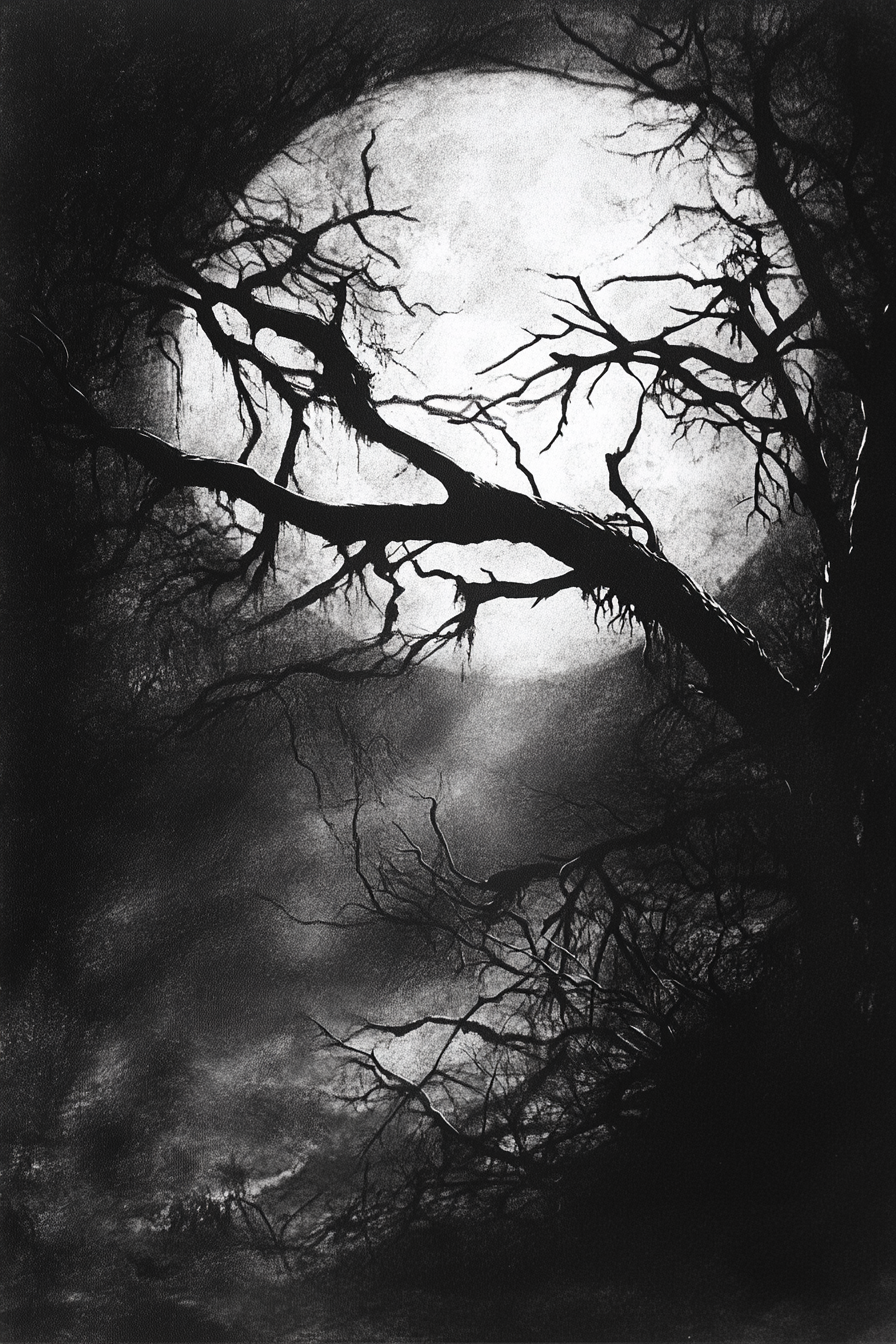
Generation parameters embedded in this image by Midjourney (PNG 'Description' text chunk):
A moon-drenched thicket overflowing with thorny briars and twisted, skeletal branches. Shadows dance and converge, forming unsettling silhouettes that seem to watch the intruder's every move, while spectral laughter drifts on the night air --ar 2:3 --v 6.1 Job ID: 9a802d61-726f-42fc-9cf4-a09583bce384